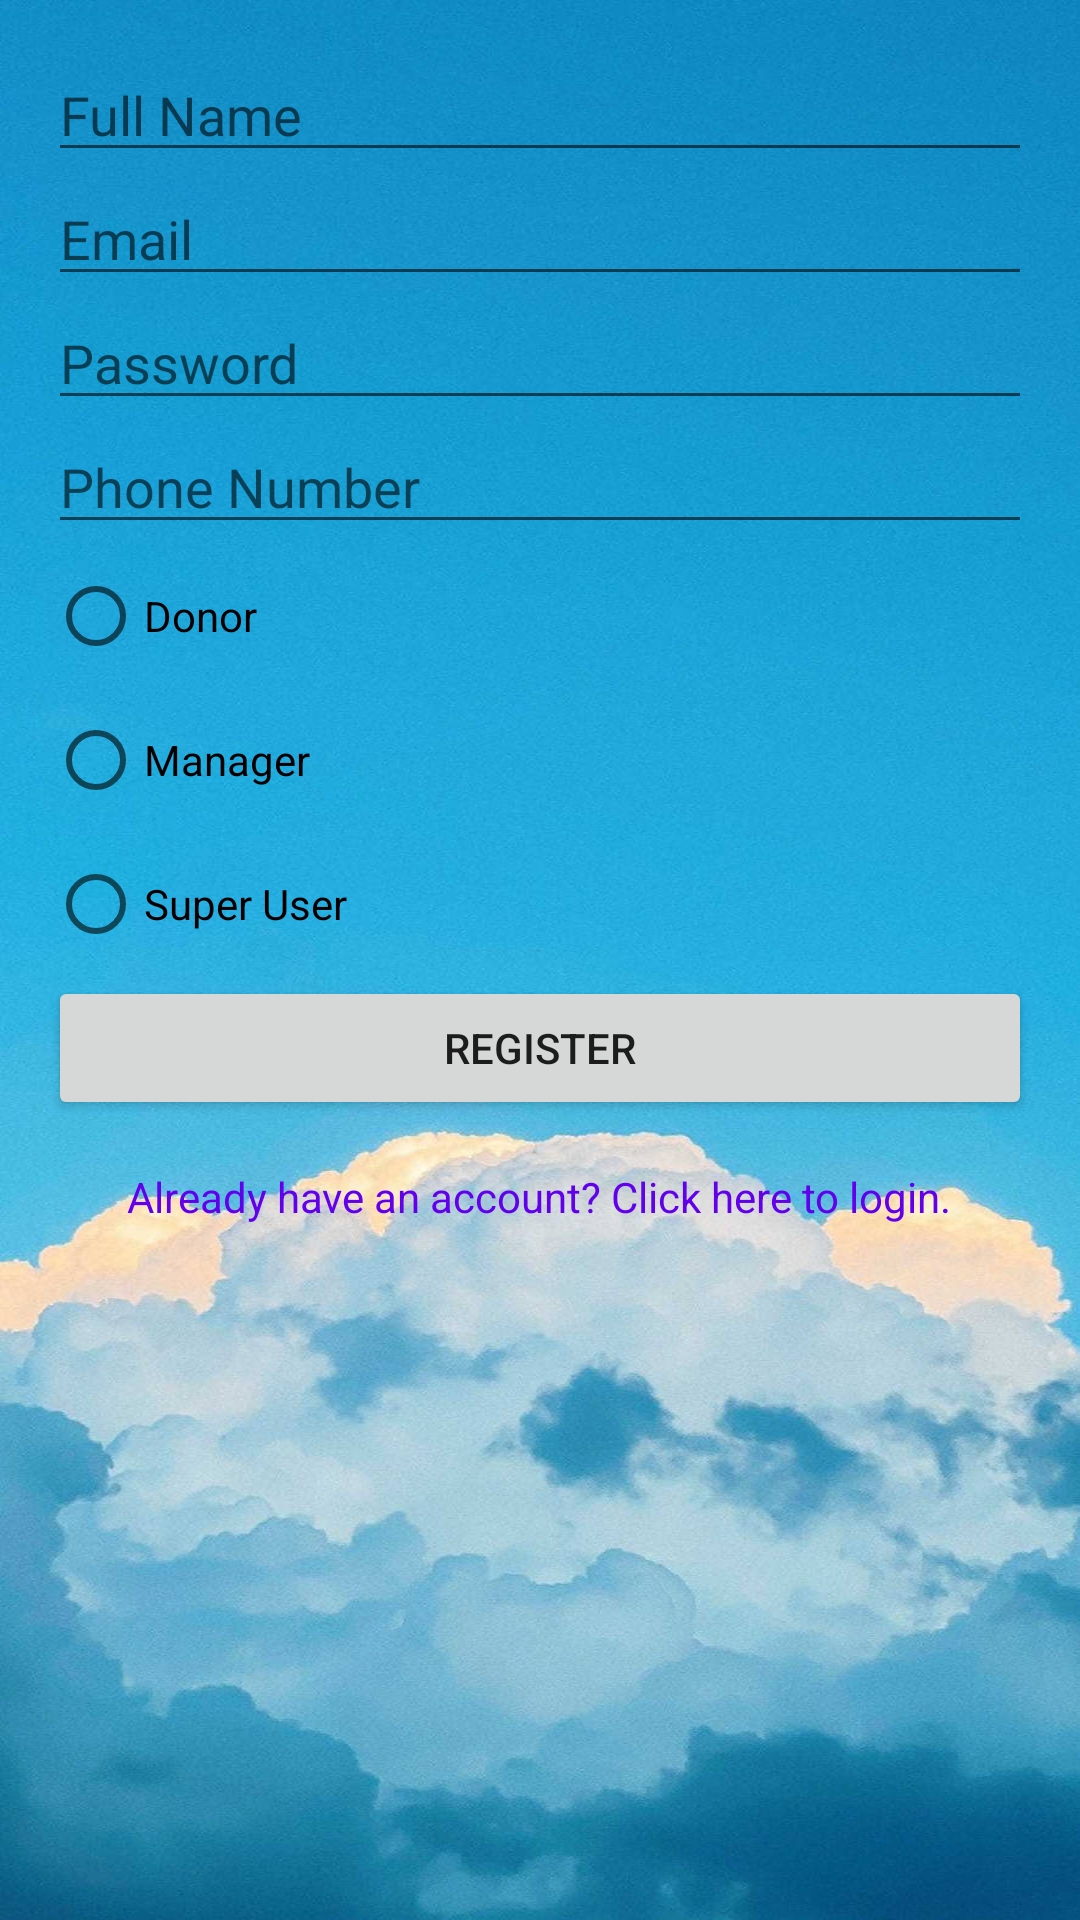

Here is an Android app screen rendered from its layout file. Give the layout XML and the strings, colors and styles it references.
<!-- AndroidManifest.xml: application theme Theme.Asm2Android -->
<!-- res/layout/activity_register.xml -->
<LinearLayout
    xmlns:android="http://schemas.android.com/apk/res/android"
    android:layout_width="match_parent"
    android:layout_height="match_parent"
    android:orientation="vertical"
    android:padding="16dp"
    android:background="@drawable/pic2">

  
  <EditText
      android:id="@+id/registerName"
      android:layout_width="match_parent"
      android:layout_height="wrap_content"
      android:hint="Full Name" />

  
  <EditText
      android:id="@+id/registerEmail"
      android:layout_width="match_parent"
      android:layout_height="wrap_content"
      android:hint="Email" />

  
  <EditText
      android:id="@+id/registerPassword"
      android:layout_width="match_parent"
      android:layout_height="wrap_content"
      android:hint="Password"
      android:inputType="textPassword" />

  
  <EditText
      android:id="@+id/registerPhone"
      android:layout_width="match_parent"
      android:layout_height="wrap_content"
      android:hint="Phone Number" />

  
  <RadioGroup
      android:id="@+id/roleGroup"
      android:layout_width="match_parent"
      android:layout_height="wrap_content">
    <RadioButton
        android:id="@+id/radioDonor"
        android:layout_width="wrap_content"
        android:layout_height="wrap_content"
        android:text="Donor" />
    <RadioButton
        android:id="@+id/radioManager"
        android:layout_width="wrap_content"
        android:layout_height="wrap_content"
        android:text="Manager" />
    <RadioButton
        android:id="@+id/radioSuperUser"
        android:layout_width="wrap_content"
        android:layout_height="wrap_content"
        android:text="Super User" />
  </RadioGroup>

  
  <Button
      android:id="@+id/registerBtn"
      android:layout_width="match_parent"
      android:layout_height="wrap_content"
      android:text="Register" />

  
  <TextView
      android:id="@+id/loginRedirect"
      android:layout_width="wrap_content"
      android:layout_height="wrap_content"
      android:text="Already have an account? Click here to login."
      android:textColor="@color/purple_500"
      android:textSize="14sp"
      android:layout_marginTop="16dp"
      android:layout_gravity="center" />
</LinearLayout>
<!-- resources referenced by this layout -->
<resources>
  <!-- drawable pic2: jpg bitmap (drawable, 137662 bytes) -->
  <style name="Theme.Asm2Android" parent="Theme.MaterialComponents.DayNight.DarkActionBar">
          
          <item name="colorPrimary">@color/purple_500</item>
          <item name="colorPrimaryVariant">@color/purple_700</item>
          <item name="colorOnPrimary">@color/white</item>
          
          <item name="colorSecondary">@color/teal_200</item>
          <item name="colorSecondaryVariant">@color/teal_700</item>
          <item name="colorOnSecondary">@color/black</item>
          
          <item name="android:statusBarColor">?attr/colorPrimaryVariant</item>
          
      </style>
  <!-- not gathered from this repository: default colours our renderer supplied (Android Studio template values) -->
  <color name="purple_500">#FF6200EE</color>
  <color name="purple_700">#FF3700B3</color>
  <color name="teal_200">#FF03DAC5</color>
  <color name="teal_700">#FF018786</color>
  <color name="black">#FF000000</color>
  <color name="white">#FFFFFFFF</color>
</resources>
